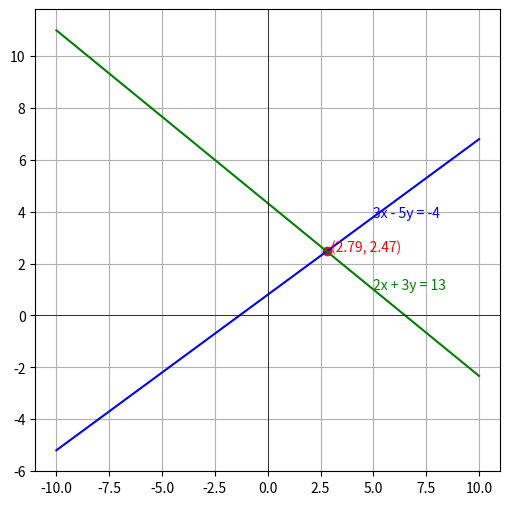

This chart was generated by the following Python code: (Note: this script raises an exception after producing the figure.)
import numpy as np
import matplotlib.pyplot as plt

xx = np.linspace(-10, 10, 400)

y1 = (3*xx + 4)/5            # 3x - 5y = -4
y2 = (13 - 2*xx)/3           # 2x + 3y = 13

x_sol, y_sol = 53/19, 47/19

plt.figure(figsize=(6,6))
plt.plot(xx, y1, color="blue")
plt.plot(xx, y2, color="green")

plt.text(5, (3*5+4)/5, "3x - 5y = -4", color="blue")
plt.text(5, (13-2*5)/3, "2x + 3y = 13", color="green")

plt.scatter([x_sol], [y_sol], color="red")
plt.text(x_sol+0.2, y_sol, f"({x_sol:.2f}, {y_sol:.2f})", color="red")

plt.axhline(0, color="black", linewidth=0.5)
plt.axvline(0, color="black", linewidth=0.5)
plt.grid(True)
plt.savefig("../figs/img2.png")

